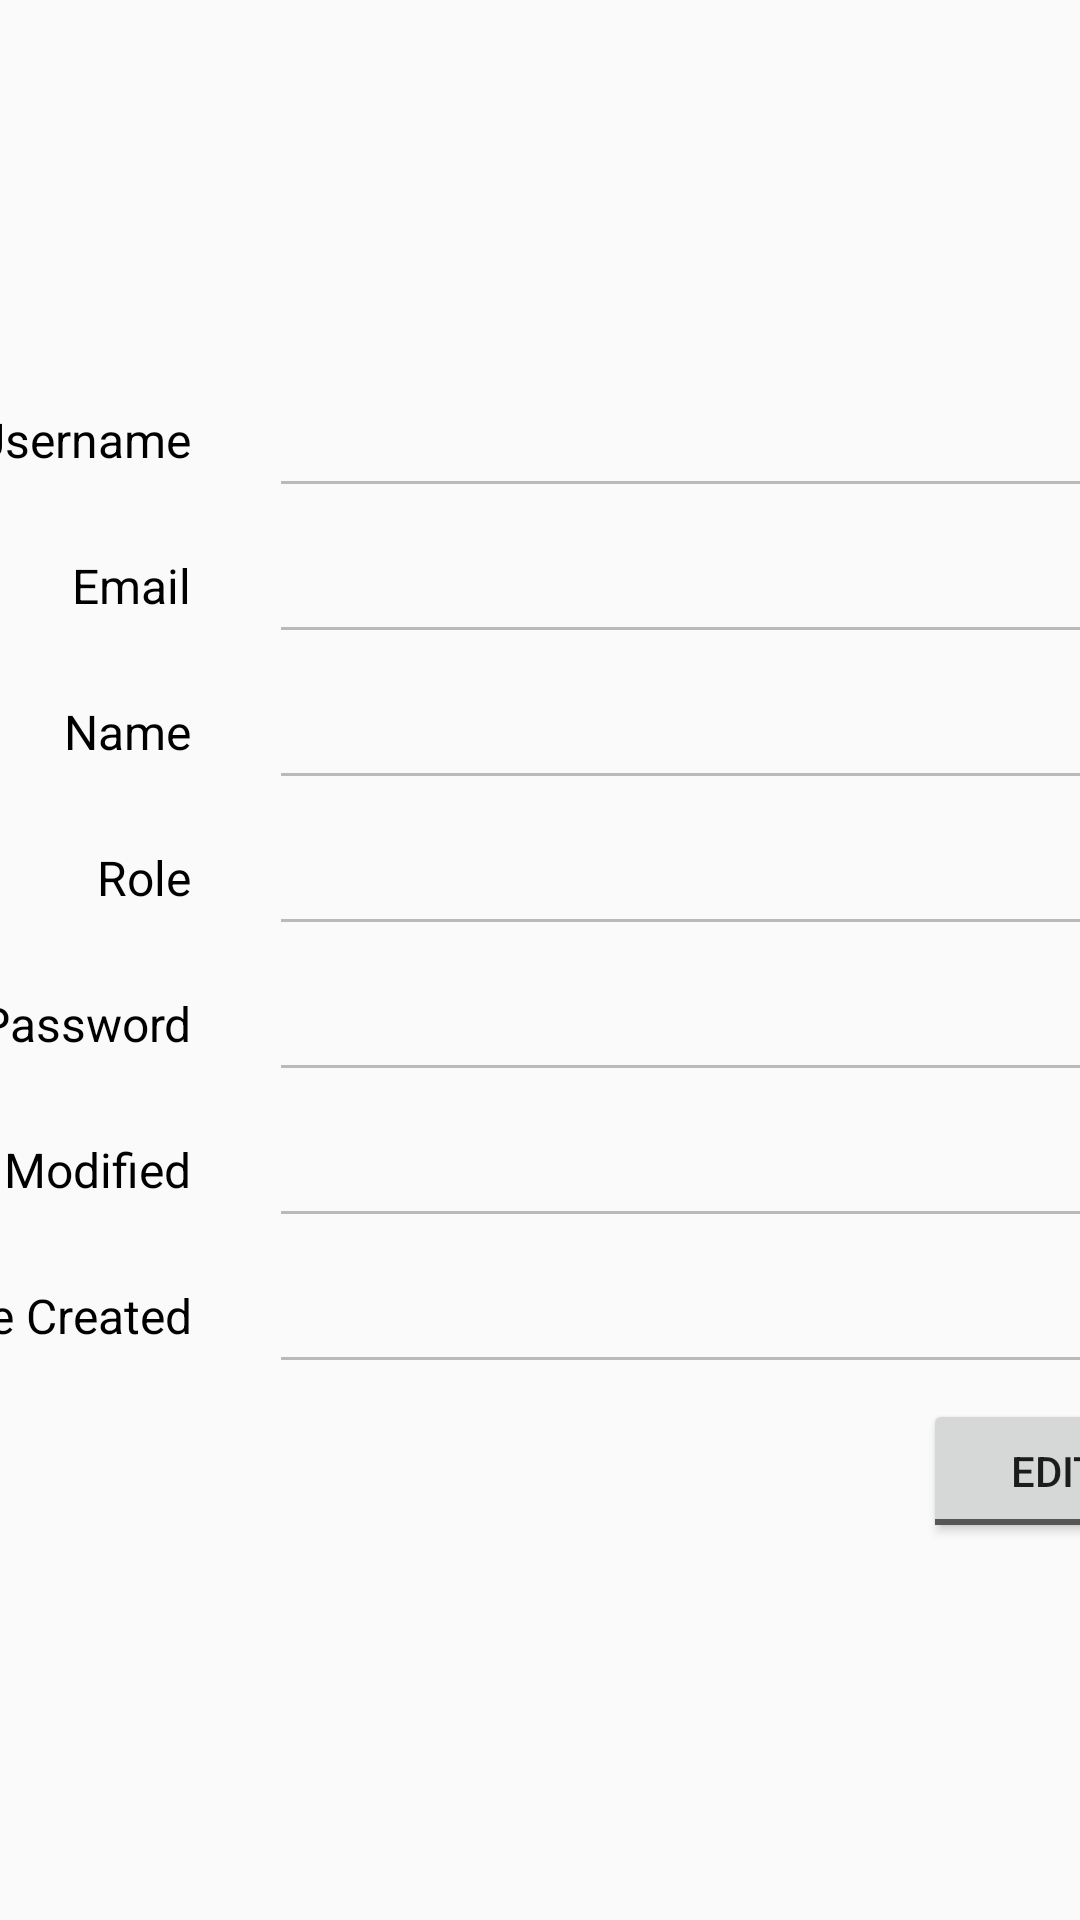

Android layout source for this screen:
<!-- AndroidManifest.xml: application theme AppTheme -->
<!-- res/layout/fragment_profile.xml -->
<TableLayout xmlns:android="http://schemas.android.com/apk/res/android"
			 xmlns:tools="http://schemas.android.com/tools"
			 style="@style/layout_match_parent"
			 tools:context="com.practice.android.demo.drawer.fragments.DeviceInfoFragment"
			 android:gravity="center_vertical">

	<TableRow android:gravity="center_horizontal">
		<TextView
			style="@style/text_label_end"
			android:labelFor="@+id/field_username"
			android:text="@string/field_username"/>

		<EditText
			style="@style/field_view_only"
			android:inputType="textPersonName"
			android:id="@id/field_username"/>
	</TableRow>

	<TableRow android:gravity="center_horizontal">
		<TextView
			style="@style/text_label_end"
			android:labelFor="@+id/field_email"
			android:text="@string/field_email"/>
		<EditText
			style="@style/field_view_only"
			android:inputType="textEmailAddress"
			android:id="@id/field_email"/>
	</TableRow>

	<TableRow android:gravity="center_horizontal">
		<TextView
			style="@style/text_label_end"
			android:labelFor="@+id/field_name"
			android:text="@string/field_name"/>

		<EditText
			style="@style/field_view_only"
			android:inputType="textCapWords|textPersonName"
			android:id="@id/field_name"/>
	</TableRow>

	<TableRow android:gravity="center_horizontal">
		<TextView
			style="@style/text_label_end"
			android:labelFor="@+id/field_role"
			android:text="@string/field_role"/>
		<EditText
			style="@style/field_view_only"
			android:id="@id/field_role"/>
	</TableRow>

	<TableRow android:gravity="center_horizontal">
		<TextView
			style="@style/text_label_end"
			android:labelFor="@+id/field_password"
			android:text="@string/field_password"/>
		<EditText
			style="@style/field_view_only"
			android:inputType="textPassword"
			android:id="@id/field_password"/>
	</TableRow>

	<TableRow android:gravity="center_horizontal"
			  android:visibility="gone"
			  android:id="@+id/table_row_password_">
		<TextView
			style="@style/text_label_end"
			android:labelFor="@+id/field_password_"
			android:text="@string/field_password"/>
		<EditText
			style="@style/field_view_only"
			android:inputType="textPassword"
			android:id="@id/field_password_"/>
	</TableRow>

	<TableRow android:gravity="center_horizontal">
		<TextView
			style="@style/text_label_end"
			android:labelFor="@+id/field_date_modified"
			android:text="@string/field_date_modified"/>
		<EditText
			style="@style/field_view_only"
			android:inputType="text|datetime"
			android:id="@id/field_date_modified"/>
	</TableRow>

	<TableRow android:gravity="center_horizontal">
		<TextView
			style="@style/text_label_end"
			android:labelFor="@+id/field_date_created"
			android:text="@string/field_date_created"/>
		<EditText
			style="@style/field_view_only"
			android:inputType="text|datetime"
			android:id="@id/field_date_created"/>
	</TableRow>

	<TableRow android:gravity="center_horizontal">
		<LinearLayout
			style="@style/layout_match_parent_width"
			android:gravity="end"
			android:layout_span="2"
			android:layout_marginEnd="@dimen/gap_small">
			<Button
				style="@style/layout_wrap_content"
				android:text="@string/button_update"
				android:id="@+id/button_save"
				android:visibility="invisible"/>
			<ToggleButton
				style="@style/layout_wrap_content"
				android:id="@+id/button_action"
				android:textOff="@string/button_edit"
				android:textOn="@string/button_cancel"/>
		</LinearLayout>
	</TableRow>
</TableLayout>
<!-- resources referenced by this layout -->
<resources>
  <dimen name="gap_small">10dp</dimen>
  <string name="button_cancel">Cancel</string>
  <string name="button_edit">Edit</string>
  <string name="button_update">Update</string>
  <string name="field_date_created">Date Created</string>
  <string name="field_date_modified">Date Modified</string>
  <string name="field_email">Email</string>
  <string name="field_name">Name</string>
  <string name="field_password">Password</string>
  <string name="field_role">Role</string>
  <string name="field_username">Username</string>
  <style name="field_view_only" parent="field">
  		<item name="android:textColor">#000</item>
  		<item name="android:textStyle">bold|italic</item>
  		<item name="android:layout_width">@dimen/field_width_small</item>
  		<item name="android:enabled">false</item>
  	</style>
  <style name="layout_match_parent">
  		<item name="android:layout_width">match_parent</item>
  		<item name="android:layout_height">match_parent</item>
  	</style>
  <style name="layout_match_parent_width" parent="layout_wrap_content">
  		<item name="android:layout_width">match_parent</item>
  	</style>
  <style name="layout_wrap_content">
  		<item name="android:layout_width">wrap_content</item>
  		<item name="android:layout_height">wrap_content</item>
  	</style>
  <style name="text_label_end" parent="text_label">
  		<item name="android:gravity">end</item>
  	</style>
  <style name="AppTheme" parent="Theme.AppCompat.Light.DarkActionBar" />
  <style name="field" parent="layout_wrap_content">
  		<item name="android:layout_width">@dimen/field_width</item>
  		<item name="android:layout_marginTop">@dimen/gap_smaller</item>
  		<item name="android:layout_marginBottom">@dimen/gap_smaller</item>
  		<item name="android:layout_marginStart">@dimen/gap</item>
  		<item name="android:layout_marginEnd">@dimen/gap</item>
  		<item name="android:textSize">@dimen/text</item>
  		<item name="android:gravity">center</item>
  		<item name="android:inputType">text</item>
  		<item name="android:singleLine">true</item>
  	</style>
  <dimen name="field_width_small">300dp</dimen>
  <style name="text_label" parent="text">
  		<item name="android:padding">@dimen/gap_small</item>
  	</style>
  <dimen name="field_width">360dp</dimen>
  <dimen name="gap_smaller">5dp</dimen>
  <dimen name="gap">16dp</dimen>
  <dimen name="text">16sp</dimen>
  <style name="text" parent="layout_wrap_content">
  		<item name="android:textSize">@dimen/text</item>
  		<item name="android:textColor">#000</item>
  	</style>
</resources>
